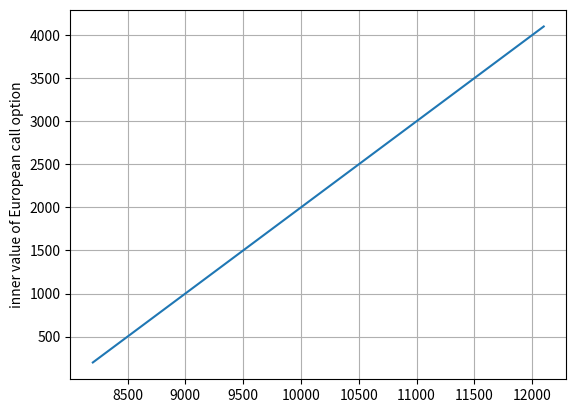

This chart was generated by the following Python code:
#Exercise 1
#T = maturity date of the option 
#K = price at T
#S = strike price
KList = [8000,8500,9000]
SList = [8200,9700,10000,12100]
PayOffList = []
SPlotList = []
PayOffPlotList = []


import numpy as np 
import matplotlib.pyplot as plt

def OptionEval ( S , K ):
	return np.maximum(0,S-K)   
#OptionEval( 8200 , 8000 ) 

for k in KList:
    for s in SList:
        PayOffList.append(OptionEval(s,k))
                       
print(PayOffList)

for s in SList:
      PayOffPlotList.append(OptionEval(s,8000))

print(PayOffPlotList)

x = SList
y = PayOffPlotList
plt.ylabel('inner value of European call option')
plt.plot(x,y) 
plt.grid()
plt.show()
